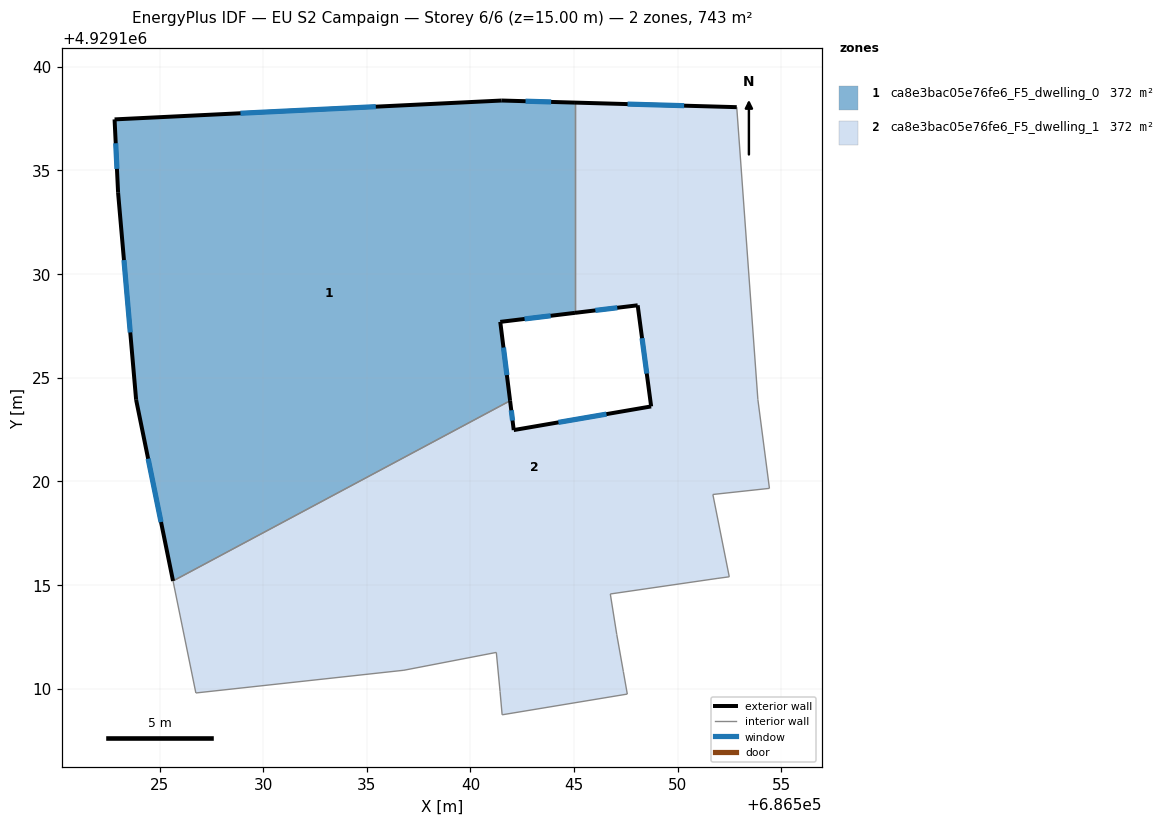
=== STOREY PLAN SPEC (per zone: floor XY polygon, exterior-wall plan segments, windows/doors) ===
zone 1: ca8e3bac05e76fe6_F5_dwelling_0  (371.5 m²)
  floor: (686541.91, 4929123.89) (686541.44, 4929127.70) (686545.04, 4929128.13) (686545.04, 4929138.28) (686541.51, 4929138.38) (686522.83, 4929137.46) (686523.00, 4929133.93) (686523.87, 4929123.94) (686525.65, 4929115.19)
  exterior wall: (686523.00, 4929133.93) – (686522.83, 4929137.46)  [3.5 m]
    window: (686522.94, 4929135.08) – (686522.88, 4929136.31)  [1.3 m²]
  exterior wall: (686522.83, 4929137.46) – (686541.51, 4929138.38)  [18.7 m]
    window: (686528.90, 4929137.76) – (686535.43, 4929138.08)  [6.9 m²]
  exterior wall: (686541.51, 4929138.38) – (686545.04, 4929138.28)  [3.5 m]
    window: (686542.66, 4929138.34) – (686543.89, 4929138.31)  [1.3 m²]
  exterior wall: (686545.04, 4929128.13) – (686541.44, 4929127.70)  [3.6 m]
    window: (686543.87, 4929127.99) – (686542.61, 4929127.84)  [1.3 m²]
  exterior wall: (686541.44, 4929127.70) – (686541.91, 4929123.89)  [3.8 m]
    window: (686541.59, 4929126.46) – (686541.76, 4929125.13)  [1.4 m²]
  exterior wall: (686525.65, 4929115.19) – (686523.87, 4929123.94)  [8.9 m]
    window: (686525.07, 4929118.04) – (686524.45, 4929121.09)  [3.3 m²]
  exterior wall: (686523.87, 4929123.94) – (686523.00, 4929133.93)  [10.0 m]
    window: (686523.58, 4929127.18) – (686523.28, 4929130.68)  [3.7 m²]
  interior walls: 2
zone 2: ca8e3bac05e76fe6_F5_dwelling_1  (371.5 m²)
  floor: (686547.57, 4929109.74) (686547.38, 4929110.82) (686547.06, 4929112.62) (686546.75, 4929114.57) (686551.90, 4929115.32) (686552.49, 4929115.39) (686551.69, 4929119.37) (686554.43, 4929119.66) (686553.87, 4929123.95) (686552.85, 4929138.05) (686545.04, 4929138.28) (686545.04, 4929128.13) (686548.07, 4929128.50) (686548.72, 4929123.62) (686542.09, 4929122.47) (686541.91, 4929123.89) (686525.65, 4929115.19) (686526.75, 4929109.79) (686536.79, 4929110.89) (686541.25, 4929111.75) (686541.43, 4929109.86) (686541.53, 4929108.74)
  exterior wall: (686541.91, 4929123.89) – (686542.09, 4929122.47)  [1.4 m]
    window: (686541.97, 4929123.43) – (686542.03, 4929122.93)  [0.5 m²]
  exterior wall: (686542.09, 4929122.47) – (686548.72, 4929123.62)  [6.7 m]
    window: (686544.24, 4929122.85) – (686546.56, 4929123.24)  [2.5 m²]
  exterior wall: (686548.72, 4929123.62) – (686548.07, 4929128.50)  [4.9 m]
    window: (686548.51, 4929125.20) – (686548.28, 4929126.91)  [1.8 m²]
  exterior wall: (686548.07, 4929128.50) – (686545.04, 4929128.13)  [3.0 m]
    window: (686547.08, 4929128.38) – (686546.03, 4929128.25)  [1.1 m²]
  exterior wall: (686545.04, 4929138.28) – (686552.85, 4929138.05)  [7.8 m]
    window: (686547.58, 4929138.20) – (686550.31, 4929138.13)  [2.9 m²]
  interior walls: 17

=== DERIVED (storey summary) ===
Building: EU S2 Campaign
Storey: 6 of 6  (floor level z = 15.00 m)
Storey gross floor area: 743.0 m²
Zones on this storey: 2
  - ca8e3bac05e76fe6_F5_dwelling_0: floor 371.5 m²; exterior wall 52.2 m (156.6 m²); 7 window(s) 19.1 m²; WWR 12.2%
  - ca8e3bac05e76fe6_F5_dwelling_1: floor 371.5 m²; exterior wall 23.9 m (71.8 m²); 5 window(s) 8.8 m²; WWR 12.2%
Zone adjacency (shared interzone walls):
  - ca8e3bac05e76fe6_F5_dwelling_0 ↔ ca8e3bac05e76fe6_F5_dwelling_1